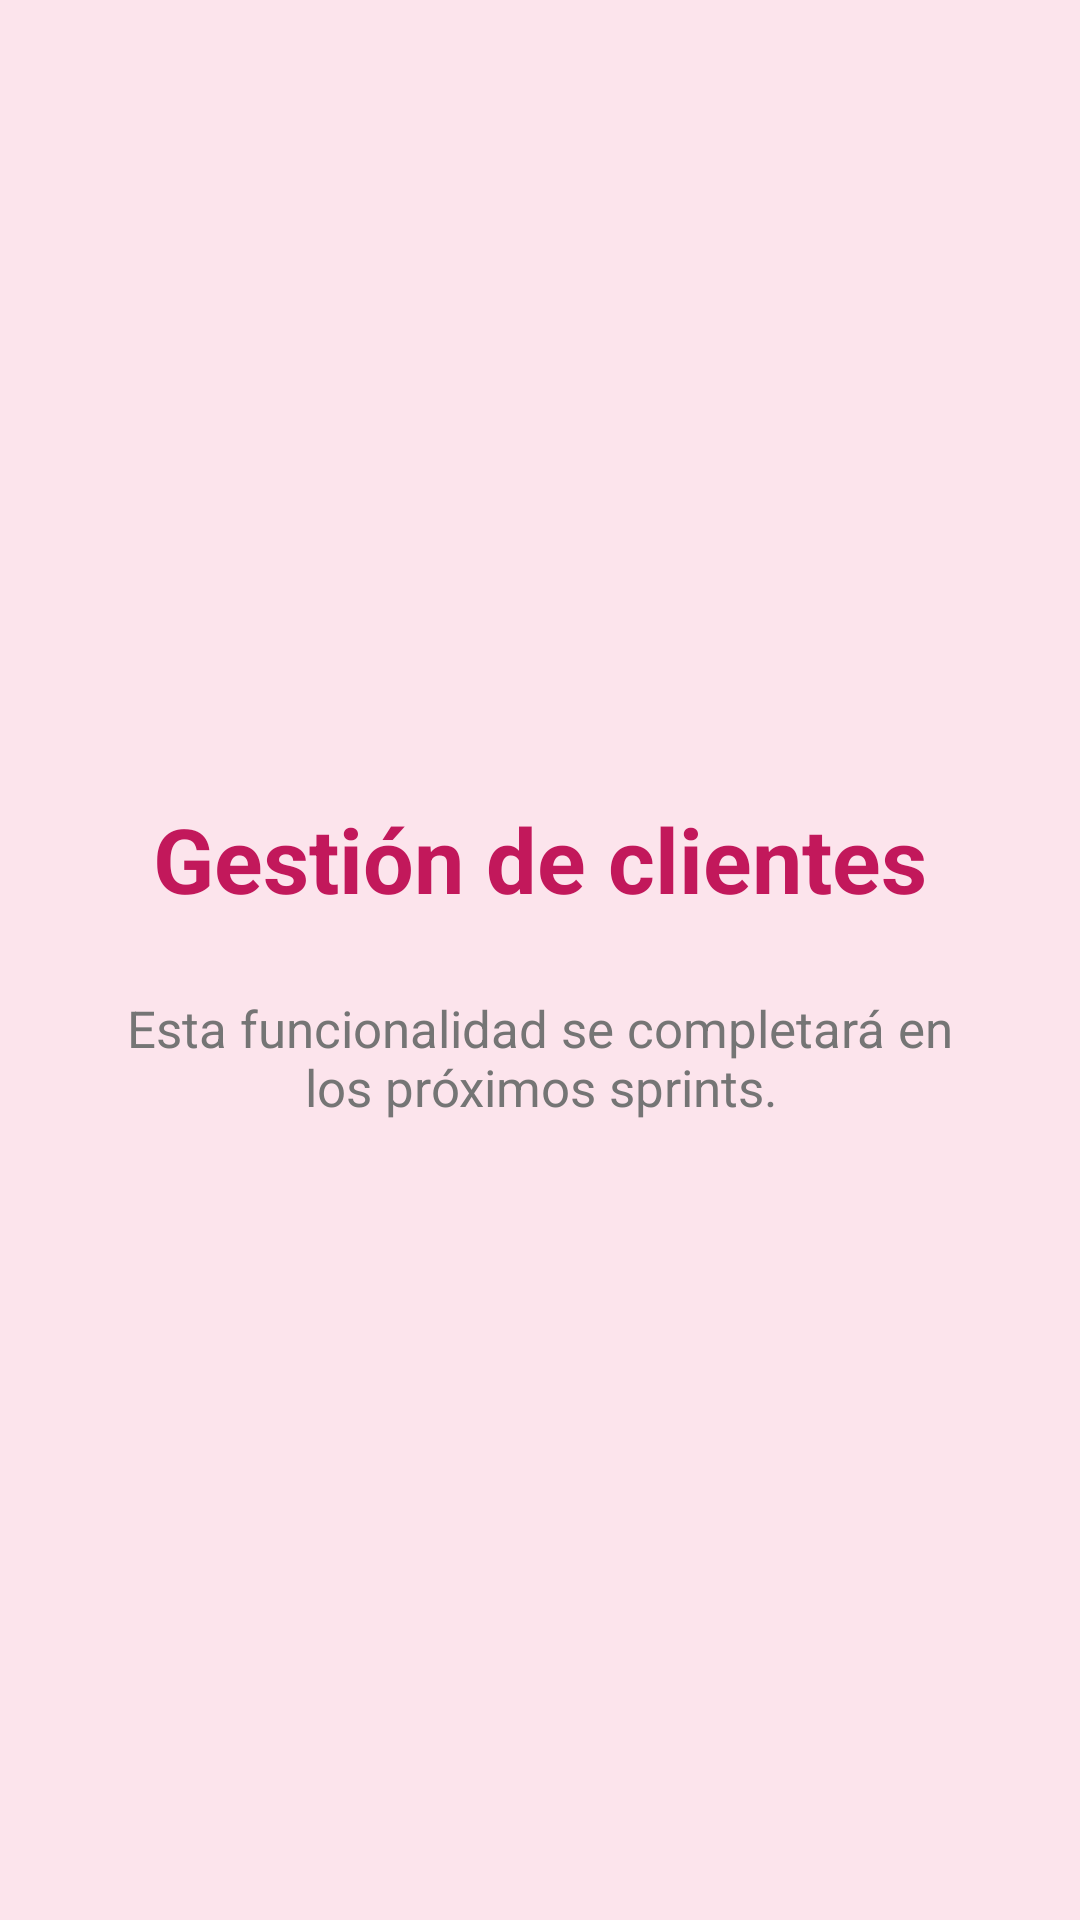

Reconstruct the res/layout file that produces this screen, plus the resources it refers to.
<!-- AndroidManifest.xml: application theme Theme.ModaAp -->
<!-- res/layout/activity_clientes.xml -->
<?xml version="1.0" encoding="utf-8"?>
<LinearLayout
    xmlns:android="http://schemas.android.com/apk/res/android"
    android:layout_width="match_parent"
    android:layout_height="match_parent"
    android:orientation="vertical"
    android:gravity="center"
    android:padding="30dp"
    android:background="@color/rosa_claro">

    <TextView
        android:layout_width="wrap_content"
        android:layout_height="wrap_content"
        android:text="@string/gestion_clientes"
        android:textSize="30sp"
        android:textStyle="bold"
        android:textColor="@color/rosa_principal"/>

    <TextView
        android:layout_width="wrap_content"
        android:layout_height="wrap_content"
        android:layout_marginTop="25dp"
        android:gravity="center"
        android:text="@string/proximamente"
        android:textSize="17sp"
        android:textColor="@color/gris"/>

</LinearLayout>
<!-- resources referenced by this layout -->
<resources>
  <color name="gris">#757575</color>
  <color name="rosa_claro">#FCE4EC</color>
  <color name="rosa_principal">#C2185B</color>
  <string name="gestion_clientes">Gestión de clientes</string>
  <string name="proximamente">Esta funcionalidad se completará en los próximos sprints.</string>
  <style name="Theme.ModaAp" parent="Base.Theme.ModaAp" />
  <style name="Base.Theme.ModaAp" parent="Theme.Material3.DayNight.NoActionBar">
          <item name="colorPrimary">@color/rosa_principal</item>
  
          <item name="colorSecondary">@color/rosa_oscuro</item>
  
          <item name="android:statusBarColor">@color/rosa_oscuro</item>
  
      </style>
  <color name="rosa_oscuro">#880E4F</color>
</resources>
